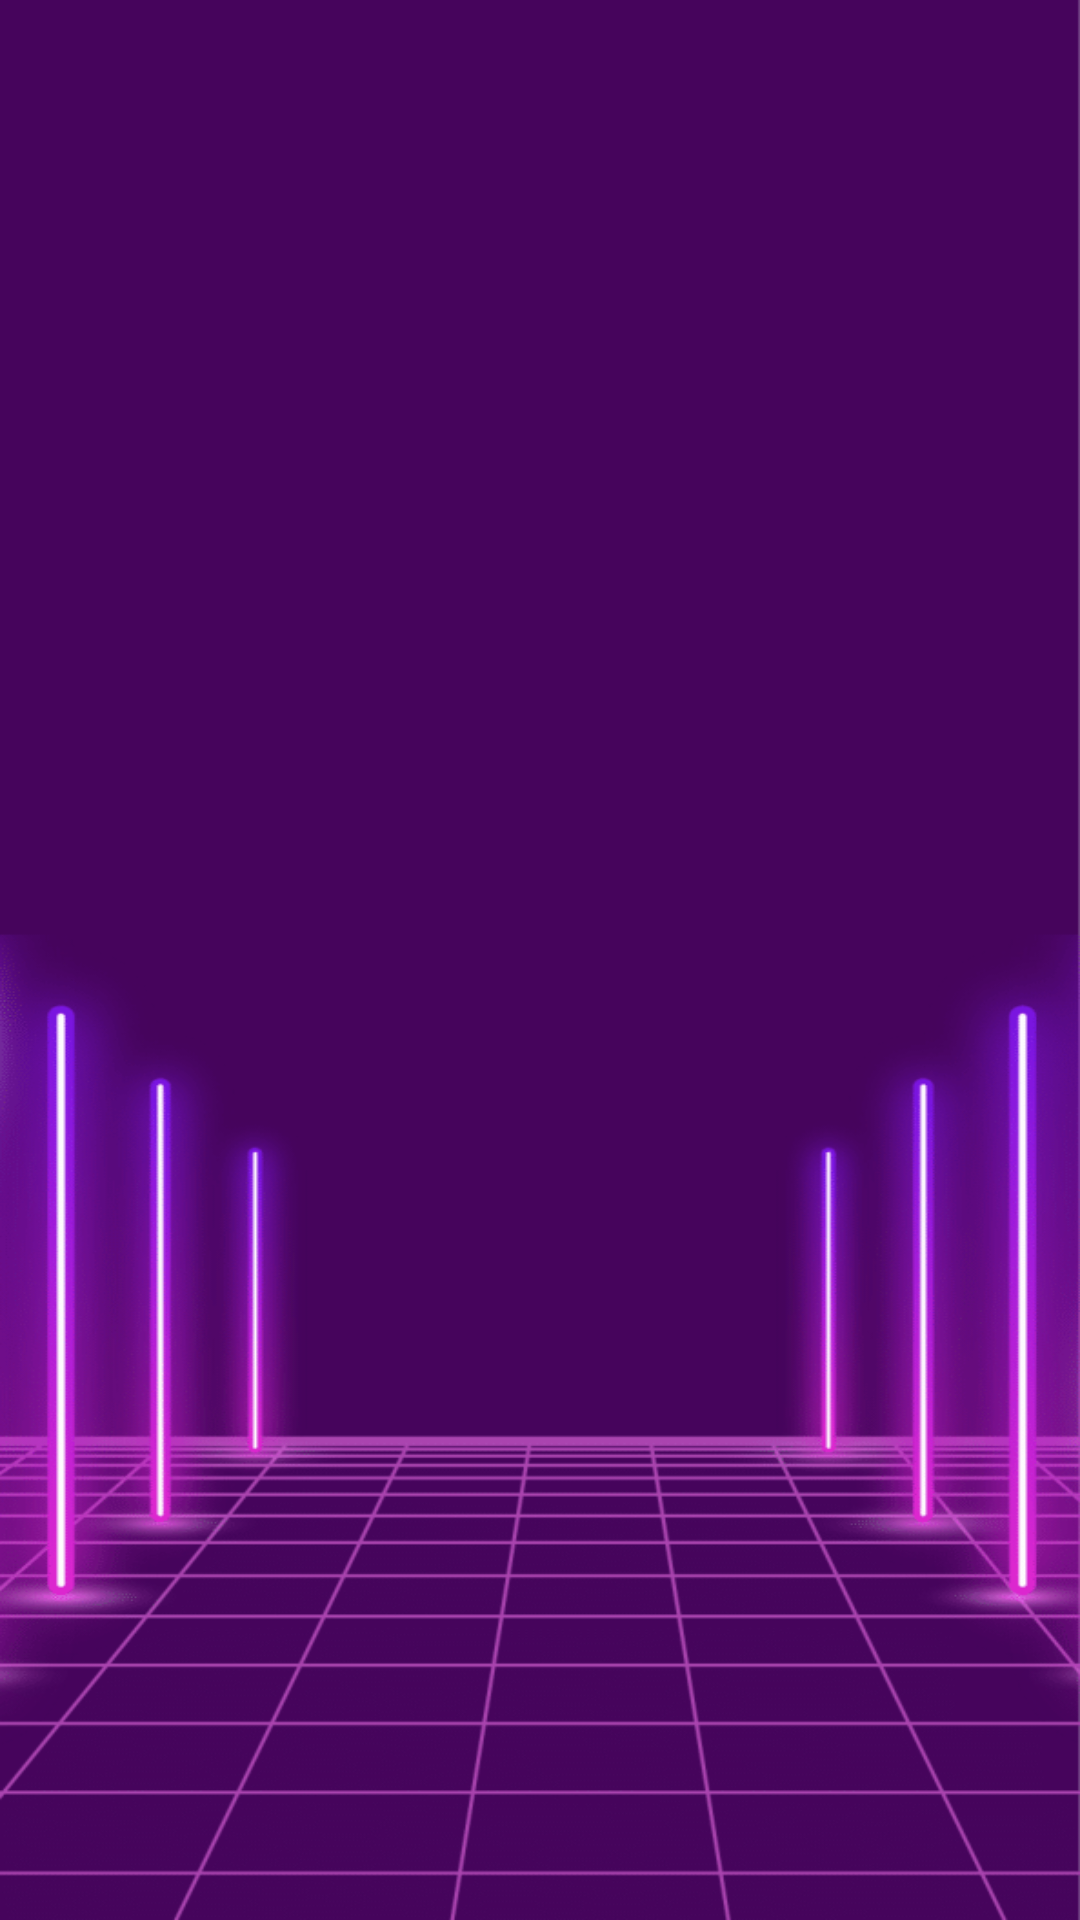

Reconstruct the res/layout file that produces this screen, plus the resources it refers to.
<!-- AndroidManifest.xml: application theme Theme.Tictactoe -->
<!-- res/layout/fragment_layout.xml -->
<?xml version="1.0" encoding="utf-8"?>
<androidx.constraintlayout.widget.ConstraintLayout xmlns:android="http://schemas.android.com/apk/res/android"
    xmlns:app="http://schemas.android.com/apk/res-auto"
    xmlns:tools="http://schemas.android.com/tools"
    android:layout_width="match_parent"
    android:layout_height="match_parent"
    tools:context=".MainActivity"
    android:background="@drawable/mainbg2"
    android:layout_gravity="top"
    android:maxWidth="470dp">

    <ImageButton
        android:id="@+id/playbutton"
        android:layout_width="225dp"
        android:layout_height="111dp"
        android:background="@drawable/transparent_bg"
        android:contentDescription="@string/play_desc"
        android:scaleType="fitCenter"
        app:layout_constraintBottom_toBottomOf="parent"
        app:layout_constraintEnd_toEndOf="parent"
        app:layout_constraintStart_toStartOf="parent"
        app:layout_constraintTop_toTopOf="parent"
        app:layout_constraintVertical_bias="0.375"
        app:srcCompat="@drawable/playbutton" />

    <ImageButton
        android:id="@+id/settingsbutt"
        android:layout_width="57dp"
        android:layout_height="51dp"
        android:background="@drawable/transparent_bg"
        android:scaleType="fitCenter"
        app:layout_constraintBottom_toBottomOf="parent"
        app:layout_constraintEnd_toEndOf="parent"
        app:layout_constraintHorizontal_bias="0.954"
        app:layout_constraintStart_toStartOf="parent"
        app:layout_constraintTop_toTopOf="parent"
        app:layout_constraintVertical_bias="0.023"
        android:contentDescription="@string/desc_sett"
        app:srcCompat="@drawable/settingsbutt" />

    <ImageView
        android:id="@+id/imageView"
        android:layout_width="398dp"
        android:layout_height="372dp"
        android:scaleType="fitCenter"
        app:layout_constraintBottom_toBottomOf="parent"
        app:layout_constraintEnd_toEndOf="parent"
        app:layout_constraintHorizontal_bias="0.461"
        app:layout_constraintStart_toStartOf="parent"
        app:layout_constraintTop_toTopOf="parent"
        app:layout_constraintVertical_bias="0.142"
        app:srcCompat="@drawable/display" />

</androidx.constraintlayout.widget.ConstraintLayout>
<!-- resources referenced by this layout -->
<resources>
  <!-- drawable display: png bitmap (drawable, 265612 bytes) -->
  <!-- drawable mainbg2: png bitmap (drawable, 98135 bytes) -->
  <!-- drawable playbutton: png bitmap (drawable, 72228 bytes) -->
  <!-- drawable settingsbutt: png bitmap (drawable, 178528 bytes) -->
  <!-- drawable transparent_bg: png bitmap (drawable, 8696 bytes) -->
  <string name="desc_sett">BUTTON FOR SETTINGS</string>
  <string name="play_desc">BUTTON TO PLAY</string>
</resources>
